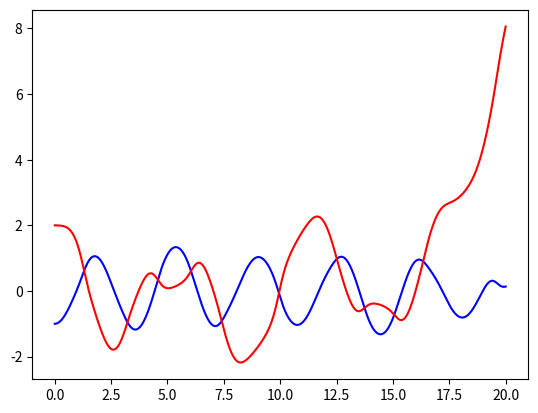

Write the Python code that produced this figure.
import math as m
import numpy as np
import sympy as sp
import matplotlib.pyplot as plt
import time

timestamp = time.time()

# constants
g = sp.Symbol('g')
m_1 = sp.Symbol('m_1')
m_2 = sp.Symbol('m_2')
l_1 = sp.Symbol('l_1')
l_2 = sp.Symbol('l_2')

# assign values to constants
symbolvaluedict = {g: 9.82, m_1: 10, m_2: 2, l_1: 3, l_2: 4}


# the Lyapunov-exponent
def LyapunovExponent(omega_array):
    return np.mean(np.log(abs(omega_array)))


# finds the functions for the angular acceleration of both angles and the total mechanical energy
def DeriveFunctions(svd):
    t = sp.Symbol('t') # time

    x0 = sp.Function('x0')(t)   # theta
    x1 = x0.diff(t)             # theta prime

    X0 = sp.Function('X0')(t)
    X1 = sp.Function('X1')(t)   # replacement function, magic trick
    X2 = sp.Symbol('X2')

    y0 = sp.Function('y0')(t)   # phi
    y1 = y0.diff(t)             # phi prime

    Y0 = sp.Function('Y0')(t)
    Y1 = sp.Function('Y1')(t)   # also magic tricks
    Y2 = sp.Symbol('Y2')

    # Kinetic energy E_k = mv^2/2
    E_k1 = m_1 * l_1 * l_1 * x1 * x1 / 2
    E_k2 = m_2 * (x1 * x1 * l_1 * l_1 + y1 * y1 * l_2 * l_2 + 2 * x1 * y1 * l_2 * l_1 * sp.cos(y0 - x0)) / 2

    # Potential energy E_p = mgh
    E_p1 = m_1 * g * l_1 * (1-sp.cos(x0))
    E_p2 = m_2 * g * (l_1 * (1 - sp.cos(x0)) + l_2 * (1 - sp.cos(y0)))

    # Langangian
    T = E_k1 + E_k2     # sum of E_k
    V = E_p1 + E_p2     # sum of E_p
    L = T - V           # the lagrangian
    E_m = T + V         # sum of all energy

    # with respect to theta
    x_expr = (L.diff(x1).diff(t) - L.diff(x0))
    x_expr = x_expr.subs(x0.diff(t),X1).subs(y0.diff(t),Y1)
    x_expr = x_expr.subs(X1.diff(t),X2).subs(Y1.diff(t),Y2)
    x_expr = x_expr.subs(x0,X0).subs(y0,Y0)

    # with respect to phi
    y_expr = (L.diff(y1).diff(t) - L.diff(y0))
    y_expr = y_expr.subs(x0.diff(t),X1).subs(y0.diff(t),Y1)
    y_expr = y_expr.subs(X1.diff(t),X2).subs(Y1.diff(t),Y2)
    y_expr = y_expr.subs(x0,X0).subs(y0,Y0)

    # replacing symbols
    E_m = E_m.subs({x0:X0, x1:X1, y0:Y0, y1:Y1})

    # solve and convert to list
    sol_dict = sp.solve([x_expr, y_expr], X2, Y2) # solve for x'' and y''

    # Finished functions!!!
    X2 = sp.simplify(sol_dict[X2].subs(svd))
    Y2 = sp.simplify(sol_dict[Y2].subs(svd))

    E_m = sp.simplify(E_m.subs(svd))

    return E_m, X0, Y0, X1, Y1, X2, Y2


# creates the functions
E_m, X0, Y0, X1, Y1, X2, Y2 = DeriveFunctions(symbolvaluedict)

E_mlambda = sp.lambdify((X0, Y0, X1, Y1), E_m, 'numpy')

accel = sp.lambdify((X0, Y0, X1, Y1), [X2, Y2], modules='math', cse=True)

def Derivative(a, b, c, d):
    x2, y2 = accel(a, b, c, d)
    return c, d, x2, y2

def CalculateRK4(h, t, a, b, c, d):
    k1 = Derivative(a, b, c, d)
    k2 = Derivative(a + h/2*k1[0], b + h/2*k1[1], c + h/2*k1[2], d + h/2*k1[3])
    k3 = Derivative(a + h/2*k2[0], b + h/2*k2[1], c + h/2*k2[2], d + h/2*k2[3])
    k4 = Derivative(a + h*k3[0],   b + h*k3[1],   c + h*k3[2],   d + h*k3[3])
    return tuple(s + h/6*(p + 2*q + 2*r + u)
                 for s, p, q, r, u in zip((a, b, c, d), k1, k2, k3, k4))

def SimDPRK4(h, t_start, t_end, angleX, angleY, omegaX, omegaY):
    num_steps = int((t_end - t_start)/h)
    t = t_start

    states = np.zeros((num_steps + 1, 4))
    states[0] = np.array([angleX, angleY, omegaX, omegaY])

    energy_array = np.zeros(num_steps + 1)
    energy_array[0] = E_mlambda(angleX, angleY, omegaX, omegaY)

    for i in np.arange(num_steps):
        states[i + 1] = CalculateRK4(h, t, *states[i])

        t = t + h

        energy_array[i + 1] = E_mlambda(*states[i + 1])

    t_array = np.linspace(t_start, t_end, num_steps + 1, endpoint=True)

    return t_array, energy_array, *states.T

print(time.time() - timestamp)
timestamp = time.time()

SimVals = np.array(SimDPRK4(0.001, 0, 20, -1, 2, 0, 0))

print(time.time() - timestamp)

t_array = SimVals[0]
anX_sim = SimVals[2]
anY_sim = SimVals[3]

plt.plot(t_array, anX_sim, '-b')
plt.plot(t_array, anY_sim, '-r')
plt.show()
